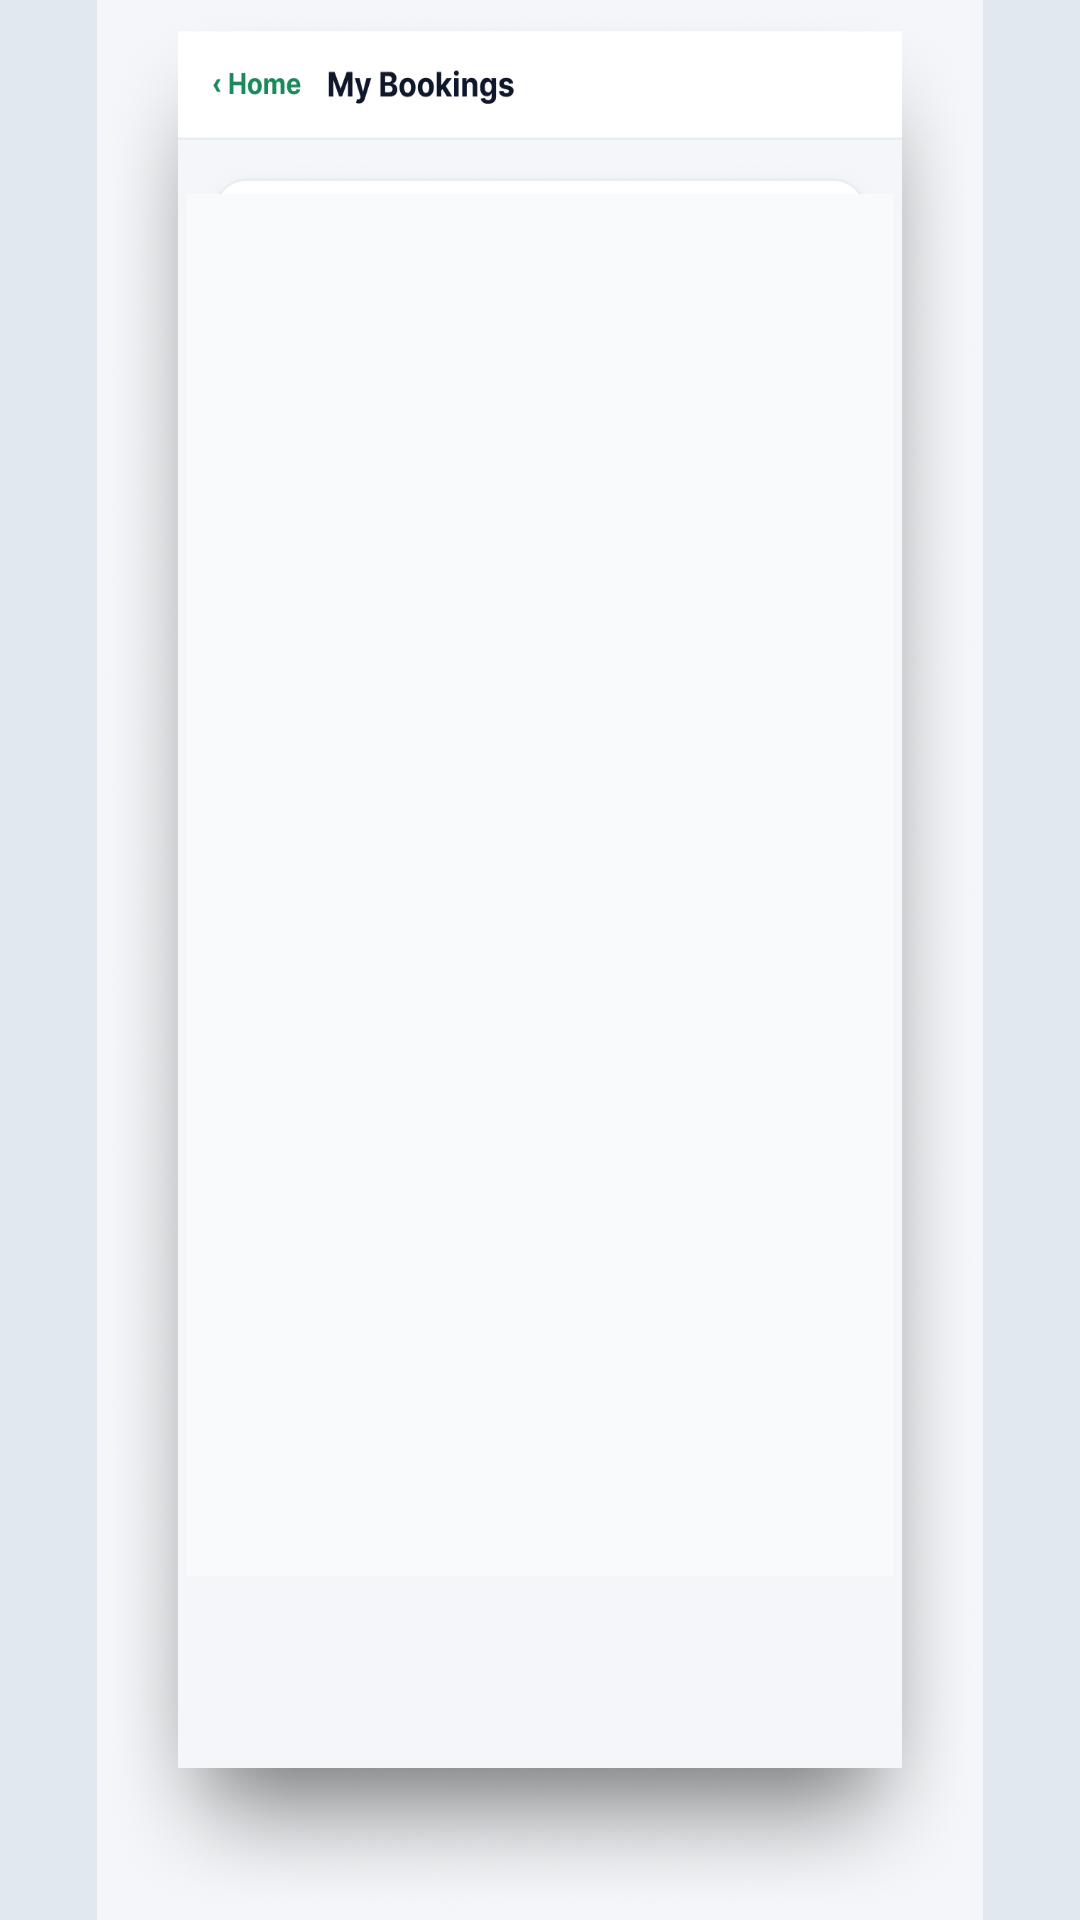

Here is an Android app screen rendered from its layout file. Give the layout XML and the strings, colors and styles it references.
<!-- AndroidManifest.xml: application theme Theme.SharedOfficeBookingApp -->
<!-- res/layout/activity_manage_requests.xml -->
<?xml version="1.0" encoding="utf-8"?>
<androidx.constraintlayout.widget.ConstraintLayout xmlns:android="http://schemas.android.com/apk/res/android"
    xmlns:app="http://schemas.android.com/apk/res-auto"
    android:layout_width="match_parent"
    android:layout_height="match_parent"
    android:background="#E2E8F0">

    <androidx.constraintlayout.widget.ConstraintLayout
        android:id="@+id/phoneViewportContainer"
        android:layout_width="0dp"
        android:layout_height="0dp"
        android:background="#F4F6F9"
        app:layout_constraintBottom_toBottomOf="parent"
        app:layout_constraintDimensionRatio="W,9:19.5"
        app:layout_constraintEnd_toEndOf="parent"
        app:layout_constraintStart_toStartOf="parent"
        app:layout_constraintTop_toTopOf="parent">

        <ImageView
            android:id="@+id/ivBgManageRequests"
            android:layout_width="0dp"
            android:layout_height="0dp"
            android:scaleType="fitXY"
            android:src="@drawable/mybookingchris"
            app:layout_constraintBottom_toBottomOf="parent"
            app:layout_constraintEnd_toEndOf="parent"
            app:layout_constraintStart_toStartOf="parent"
            app:layout_constraintTop_toTopOf="parent" />

        
        <Button
            android:id="@+id/btnBackManageRequests"
            android:layout_width="0dp"
            android:layout_height="0dp"
            android:background="@android:color/transparent"
            app:layout_constraintBottom_toBottomOf="parent"
            app:layout_constraintEnd_toEndOf="parent"
            app:layout_constraintHeight_percent="0.06"
            app:layout_constraintHorizontal_bias="0.11"
            app:layout_constraintStart_toStartOf="parent"
            app:layout_constraintTop_toTopOf="parent"
            app:layout_constraintVertical_bias="0.025"
            app:layout_constraintWidth_percent="0.22" />

        
        <ListView
            android:id="@+id/lvManageRequests"
            android:layout_width="0dp"
            android:layout_height="0dp"
            android:background="#F8FAFC"
            android:divider="#E2E8F0"
            android:dividerHeight="1dp"
            app:layout_constraintBottom_toBottomOf="parent"
            app:layout_constraintEnd_toEndOf="parent"
            app:layout_constraintHeight_percent="0.72"
            app:layout_constraintStart_toStartOf="parent"
            app:layout_constraintTop_toTopOf="parent"
            app:layout_constraintVertical_bias="0.36"
            app:layout_constraintWidth_percent="0.80" />

    </androidx.constraintlayout.widget.ConstraintLayout>

</androidx.constraintlayout.widget.ConstraintLayout>
<!-- resources referenced by this layout -->
<resources>
  <!-- drawable mybookingchris: png bitmap (drawable, 734188 bytes) -->
  <style name="Theme.SharedOfficeBookingApp" parent="Base.Theme.SharedOfficeBookingApp" />
  <style name="Base.Theme.SharedOfficeBookingApp" parent="Theme.Material3.DayNight.NoActionBar">
          
          
      </style>
</resources>
